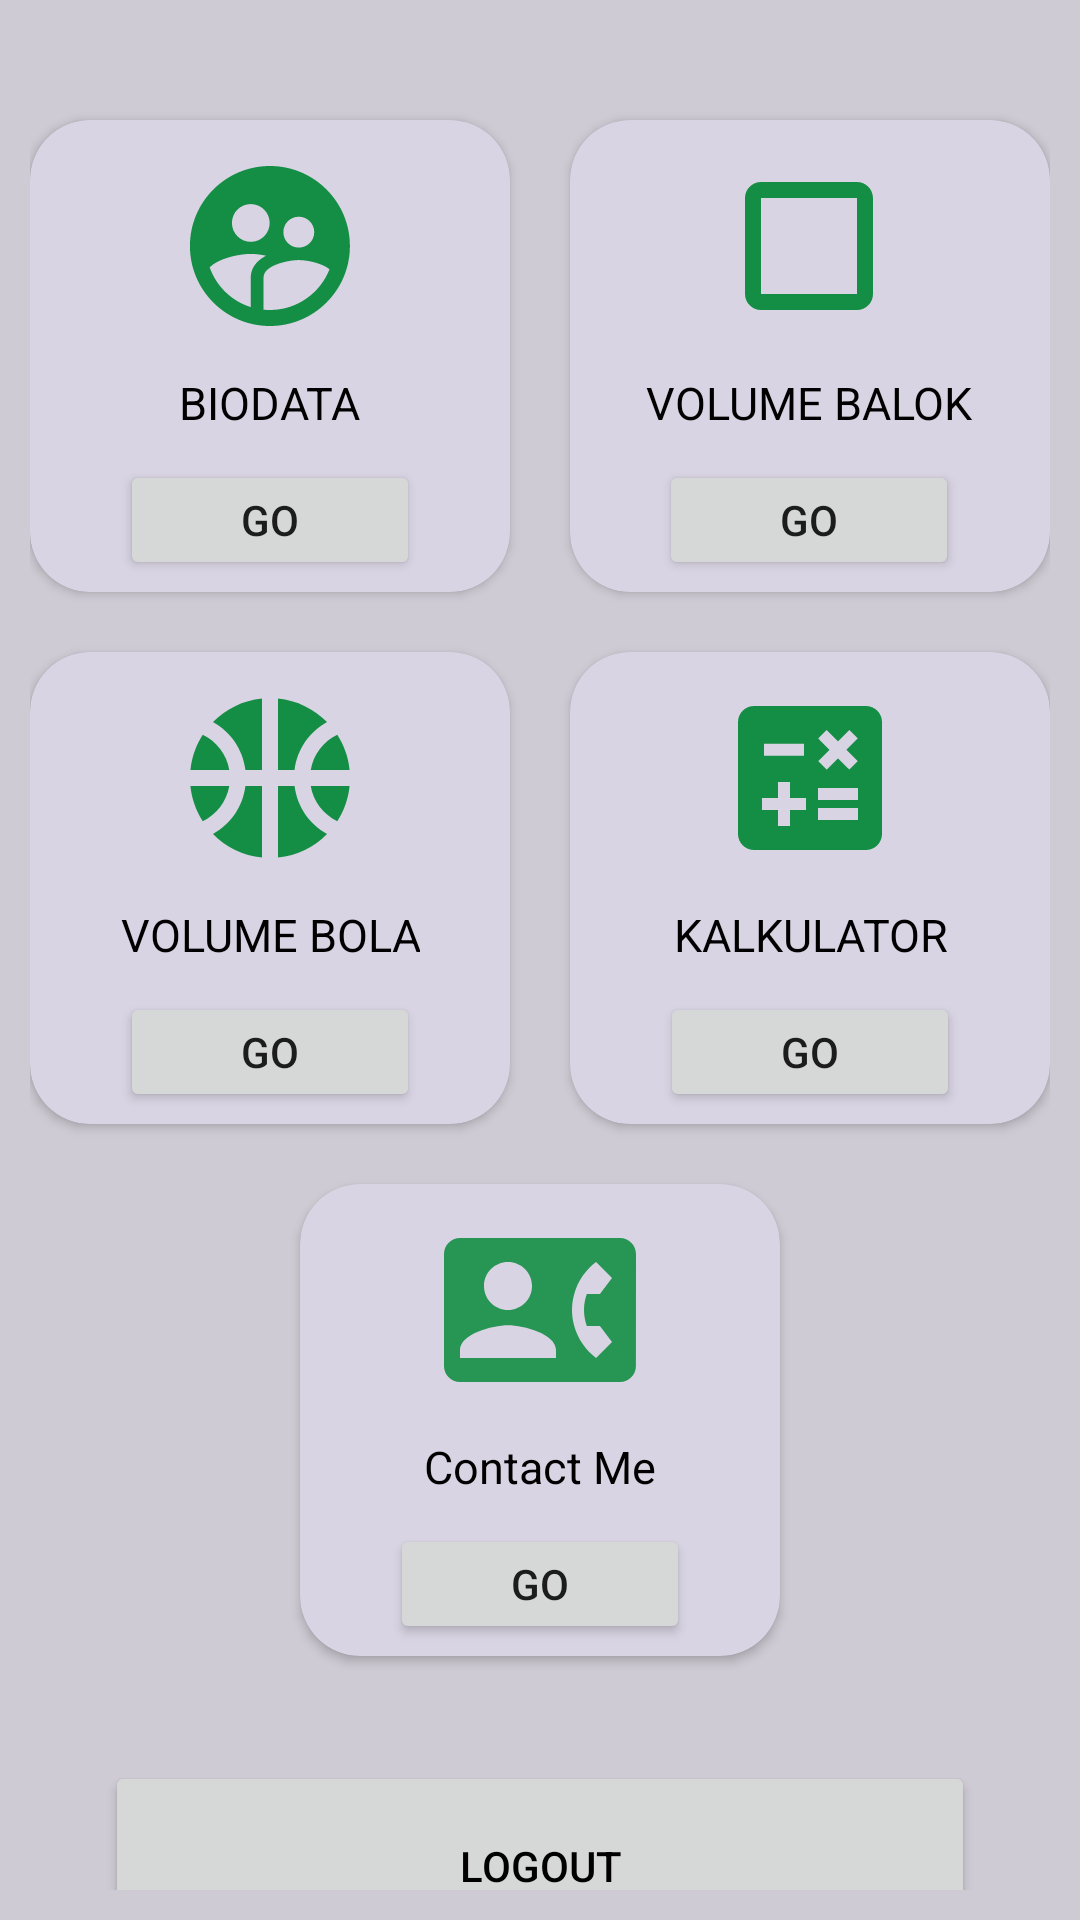

Layout XML and referenced resources for this Android screen:
<!-- AndroidManifest.xml: application theme Theme.MyAppProyekHary1901010046 -->
<!-- res/layout/activity_main_utama.xml -->
<?xml version="1.0" encoding="utf-8"?>
<LinearLayout xmlns:android="http://schemas.android.com/apk/res/android"
    xmlns:app="http://schemas.android.com/apk/res-auto"
    xmlns:tools="http://schemas.android.com/tools"
    android:layout_width="match_parent"
    android:layout_height="match_parent"
    android:orientation="vertical"
    android:padding="10dp"
    android:background="@color/colorMain"
    tools:context=".MainUtama">
    <LinearLayout
        android:layout_width="match_parent"
        android:layout_height="wrap_content"
        android:orientation="horizontal"
        android:layout_marginTop="20dp"
        android:gravity="center"
        android:clipToPadding="false">
    <androidx.cardview.widget.CardView
        android:layout_width="160dp"
        android:layout_height="wrap_content"
        app:cardCornerRadius="20dp"
        app:cardBackgroundColor="@color/colorX"
        android:layout_margin="10dp"
        android:foreground="?attr/selectableItemBackground"
        android:clickable="true">
        <LinearLayout
            android:layout_width="wrap_content"
            android:layout_height="match_parent"
            android:orientation="vertical"
            android:layout_gravity="center"
            android:gravity="center"
          >
            <ImageView
                android:layout_width="64dp"
                android:layout_height="64dp"
                android:background="@drawable/ic_user_circle"
                android:padding="10dp"
                android:layout_marginTop="10dp"
                />
        <TextView
            android:layout_marginTop="10dp"
            android:textSize="15dp"
            android:textColor="@color/black"
            android:layout_width="wrap_content"
            android:layout_height="wrap_content"
            android:textAlignment="center"
            android:layout_marginBottom="9dp"
            android:text="BIODATA"/>
            <Button
                android:id="@+id/btn_biodata"
                android:layout_width="100dp"
                android:layout_height="40dp"
                android:layout_marginBottom="4dp"
                android:text="Go" />
        </LinearLayout>
    </androidx.cardview.widget.CardView>
        <androidx.cardview.widget.CardView
            android:layout_width="160dp"
            android:layout_height="wrap_content"
            android:layout_margin="10dp"
            app:cardCornerRadius="20dp"
            app:cardBackgroundColor="@color/colorX"
            android:foreground="?attr/selectableItemBackground"
            android:clickable="true">
            <LinearLayout
                android:layout_width="wrap_content"
                android:layout_height="match_parent"
                android:orientation="vertical"
                android:layout_gravity="center"
                android:gravity="center"
                >
                <ImageView
                    android:layout_width="64dp"
                    android:layout_height="64dp"
                    android:background="@drawable/ic_square"
                    android:padding="10dp"
                    android:layout_marginTop="10dp"
                    />
                <TextView
                    android:layout_marginTop="10dp"
                    android:textSize="15dp"
                    android:textColor="@color/black"
                    android:layout_width="wrap_content"
                    android:layout_height="wrap_content"
                    android:textAlignment="center"
                    android:layout_marginBottom="9dp"
                    android:text="VOLUME BALOK"/>
                <Button
                    android:id="@+id/btn_balok"
                    android:layout_width="100dp"
                    android:layout_height="40dp"
                    android:layout_marginBottom="4dp"
                    android:text="Go" />
            </LinearLayout>
        </androidx.cardview.widget.CardView>

    </LinearLayout>
    <LinearLayout
        android:layout_width="match_parent"
        android:layout_height="wrap_content"
        android:orientation="horizontal"
        android:gravity="center"
        android:clipToPadding="false">
        <androidx.cardview.widget.CardView
            android:layout_width="160dp"
            android:layout_height="wrap_content"
            app:cardCornerRadius="20dp"
            app:cardBackgroundColor="@color/colorX"
            android:layout_margin="10dp"
            android:foreground="?attr/selectableItemBackground"
            android:clickable="true">
            <LinearLayout
                android:layout_width="wrap_content"
                android:layout_height="match_parent"
                android:orientation="vertical"
                android:layout_gravity="center"
                android:gravity="center"
                >
                <ImageView
                    android:layout_width="64dp"
                    android:layout_height="64dp"
                    android:background="@drawable/ic_ball"
                    android:padding="10dp"
                    android:layout_marginTop="10dp"
                    />
                <TextView
                    android:layout_marginTop="10dp"
                    android:textSize="15dp"
                    android:textColor="@color/black"
                    android:layout_width="wrap_content"
                    android:layout_height="wrap_content"
                    android:textAlignment="center"
                    android:layout_marginBottom="9dp"
                    android:text="VOLUME BOLA"/>
                <Button
                    android:id="@+id/btn_bola"
                    android:layout_width="100dp"
                    android:layout_height="40dp"
                    android:layout_marginBottom="4dp"
                    android:text="Go" />
            </LinearLayout>
        </androidx.cardview.widget.CardView>
        <androidx.cardview.widget.CardView
            android:layout_width="160dp"
            android:layout_height="wrap_content"
            android:layout_margin="10dp"
            app:cardCornerRadius="20dp"
            app:cardBackgroundColor="@color/colorX"
            android:foreground="?attr/selectableItemBackground"
            android:clickable="true">
            <LinearLayout
                android:layout_width="wrap_content"
                android:layout_height="match_parent"
                android:orientation="vertical"
                android:layout_gravity="center"
                android:gravity="center"
                >
                <ImageView
                    android:layout_width="64dp"
                    android:layout_height="64dp"
                    android:background="@drawable/ic_calculator"
                    android:padding="10dp"
                    android:layout_marginTop="10dp"
                    />
                <TextView
                    android:layout_marginTop="10dp"
                    android:textSize="15dp"
                    android:textColor="@color/black"
                    android:layout_width="wrap_content"
                    android:layout_height="wrap_content"
                    android:textAlignment="center"
                    android:layout_marginBottom="9dp"
                    android:text="KALKULATOR"/>
                <Button
                    android:id="@+id/btn_kalkulator"
                    android:layout_width="100dp"
                    android:layout_height="40dp"
                    android:layout_marginBottom="4dp"
                    android:text="Go" />
            </LinearLayout>
        </androidx.cardview.widget.CardView>
    </LinearLayout>
    <LinearLayout
        android:layout_width="match_parent"
        android:layout_height="wrap_content"
        android:orientation="horizontal"
        android:gravity="center"
        android:clipToPadding="false">
        <androidx.cardview.widget.CardView
            android:layout_width="160dp"
            android:layout_height="wrap_content"
            app:cardCornerRadius="20dp"
            app:cardBackgroundColor="@color/colorX"
            android:layout_margin="10dp"
            android:foreground="?attr/selectableItemBackground"
            android:clickable="true">
            <LinearLayout
                android:layout_width="wrap_content"
                android:layout_height="match_parent"
                android:orientation="vertical"
                android:layout_gravity="center"
                android:gravity="center"
                >
                <ImageView
                    android:layout_width="64dp"
                    android:layout_height="64dp"
                    android:background="@drawable/ic_profile_diri"
                    android:padding="10dp"
                    android:layout_marginTop="10dp"
                    />
                <TextView
                    android:layout_marginTop="10dp"
                    android:textSize="15dp"
                    android:textColor="@color/black"
                    android:layout_width="wrap_content"
                    android:layout_height="wrap_content"
                    android:textAlignment="center"
                    android:layout_marginBottom="9dp"
                    android:text="Contact Me"/>
                <Button
                    android:id="@+id/btn_contact"
                    android:layout_width="100dp"
                    android:layout_height="40dp"
                    android:layout_marginBottom="4dp"
                    android:text="Go" />
            </LinearLayout>
        </androidx.cardview.widget.CardView>
    </LinearLayout>
    <Button
        android:id="@+id/btn_logout"
        android:layout_width="match_parent"
        android:layout_margin="25dp"
        android:layout_height="70dp"
        android:layout_marginBottom="16dp"
        android:textColor="@color/black"
        android:text="@string/logout" />
</LinearLayout>
<!-- resources referenced by this layout -->
<resources>
  <color name="black">#FF000000</color>
  <color name="colorMain">#CECBD4</color>
  <color name="colorX">#D9D4E3</color>
  <!-- drawable ic_calculator (drawable) -->
  <vector android:height="24dp" android:tint="#148E45"
      android:viewportHeight="24" android:viewportWidth="24"
      android:width="24dp" xmlns:android="http://schemas.android.com/apk/res/android">
      <path android:fillColor="@android:color/white" android:pathData="M19,3H5C3.9,3 3,3.9 3,5v14c0,1.1 0.9,2 2,2h14c1.1,0 2,-0.9 2,-2V5C21,3.9 20.1,3 19,3zM13.03,7.06L14.09,6l1.41,1.41L16.91,6l1.06,1.06l-1.41,1.41l1.41,1.41l-1.06,1.06L15.5,9.54l-1.41,1.41l-1.06,-1.06l1.41,-1.41L13.03,7.06zM6.25,7.72h5v1.5h-5V7.72zM11.5,16h-2v2H8v-2H6v-1.5h2v-2h1.5v2h2V16zM18,17.25h-5v-1.5h5V17.25zM18,14.75h-5v-1.5h5V14.75z"/>
  </vector>
  <!-- drawable ic_profile_diri (drawable) -->
  <vector android:alpha="0.91" android:height="24dp"
      android:tint="#148E45" android:viewportHeight="24"
      android:viewportWidth="24" android:width="24dp" xmlns:android="http://schemas.android.com/apk/res/android">
      <path android:fillColor="@android:color/white" android:pathData="M22,3L2,3C0.9,3 0,3.9 0,5v14c0,1.1 0.9,2 2,2h20c1.1,0 1.99,-0.9 1.99,-2L24,5c0,-1.1 -0.9,-2 -2,-2zM8,6c1.66,0 3,1.34 3,3s-1.34,3 -3,3 -3,-1.34 -3,-3 1.34,-3 3,-3zM14,18L2,18v-1c0,-2 4,-3.1 6,-3.1s6,1.1 6,3.1v1zM17.85,14h1.64L21,16l-1.99,1.99c-1.31,-0.98 -2.28,-2.38 -2.73,-3.99 -0.18,-0.64 -0.28,-1.31 -0.28,-2s0.1,-1.36 0.28,-2c0.45,-1.62 1.42,-3.01 2.73,-3.99L21,8l-1.51,2h-1.64c-0.22,0.63 -0.35,1.3 -0.35,2s0.13,1.37 0.35,2z"/>
  </vector>
  <!-- drawable ic_square (drawable) -->
  <vector android:height="24dp" android:tint="#148E45"
      android:viewportHeight="24" android:viewportWidth="24"
      android:width="24dp" xmlns:android="http://schemas.android.com/apk/res/android">
      <path android:fillColor="@android:color/white" android:pathData="M18,4L6,4c-1.1,0 -2,0.9 -2,2v12c0,1.1 0.9,2 2,2h12c1.1,0 2,-0.9 2,-2L20,6c0,-1.1 -0.9,-2 -2,-2zM18,18L6,18L6,6h12v12z"/>
  </vector>
  <!-- drawable ic_user_circle (drawable) -->
  <vector android:height="24dp" android:tint="#148E45"
      android:viewportHeight="24" android:viewportWidth="24"
      android:width="24dp" xmlns:android="http://schemas.android.com/apk/res/android">
      <path android:fillColor="@android:color/white" android:pathData="M11.99,2c-5.52,0 -10,4.48 -10,10s4.48,10 10,10 10,-4.48 10,-10 -4.48,-10 -10,-10zM15.6,8.34c1.07,0 1.93,0.86 1.93,1.93 0,1.07 -0.86,1.93 -1.93,1.93 -1.07,0 -1.93,-0.86 -1.93,-1.93 -0.01,-1.07 0.86,-1.93 1.93,-1.93zM9.6,6.76c1.3,0 2.36,1.06 2.36,2.36 0,1.3 -1.06,2.36 -2.36,2.36s-2.36,-1.06 -2.36,-2.36c0,-1.31 1.05,-2.36 2.36,-2.36zM9.6,15.89v3.75c-2.4,-0.75 -4.3,-2.6 -5.14,-4.96 1.05,-1.12 3.67,-1.69 5.14,-1.69 0.53,0 1.2,0.08 1.9,0.22 -1.64,0.87 -1.9,2.02 -1.9,2.68zM11.99,20c-0.27,0 -0.53,-0.01 -0.79,-0.04v-4.07c0,-1.42 2.94,-2.13 4.4,-2.13 1.07,0 2.92,0.39 3.84,1.15 -1.17,2.97 -4.06,5.09 -7.45,5.09z"/>
  </vector>
  <string name="logout">Logout</string>
  <style name="Theme.MyAppProyekHary1901010046" parent="Theme.MaterialComponents.DayNight.DarkActionBar">
          
          <item name="colorPrimary">@color/purple_500</item>
          <item name="colorPrimaryVariant">@color/purple_700</item>
          <item name="colorOnPrimary">@color/white</item>
          
          <item name="colorSecondary">@color/teal_200</item>
          <item name="colorSecondaryVariant">@color/teal_700</item>
          <item name="colorOnSecondary">@color/black</item>
          
          <item name="android:statusBarColor" tools:targetApi="l">?attr/colorPrimaryVariant</item>
          
          
      </style>
  <color name="purple_500">#FF6200EE</color>
  <color name="purple_700">#FF3700B3</color>
  <color name="white">#FFFFFFFF</color>
  <color name="teal_200">#FF03DAC5</color>
  <color name="teal_700">#FF018786</color>
</resources>
